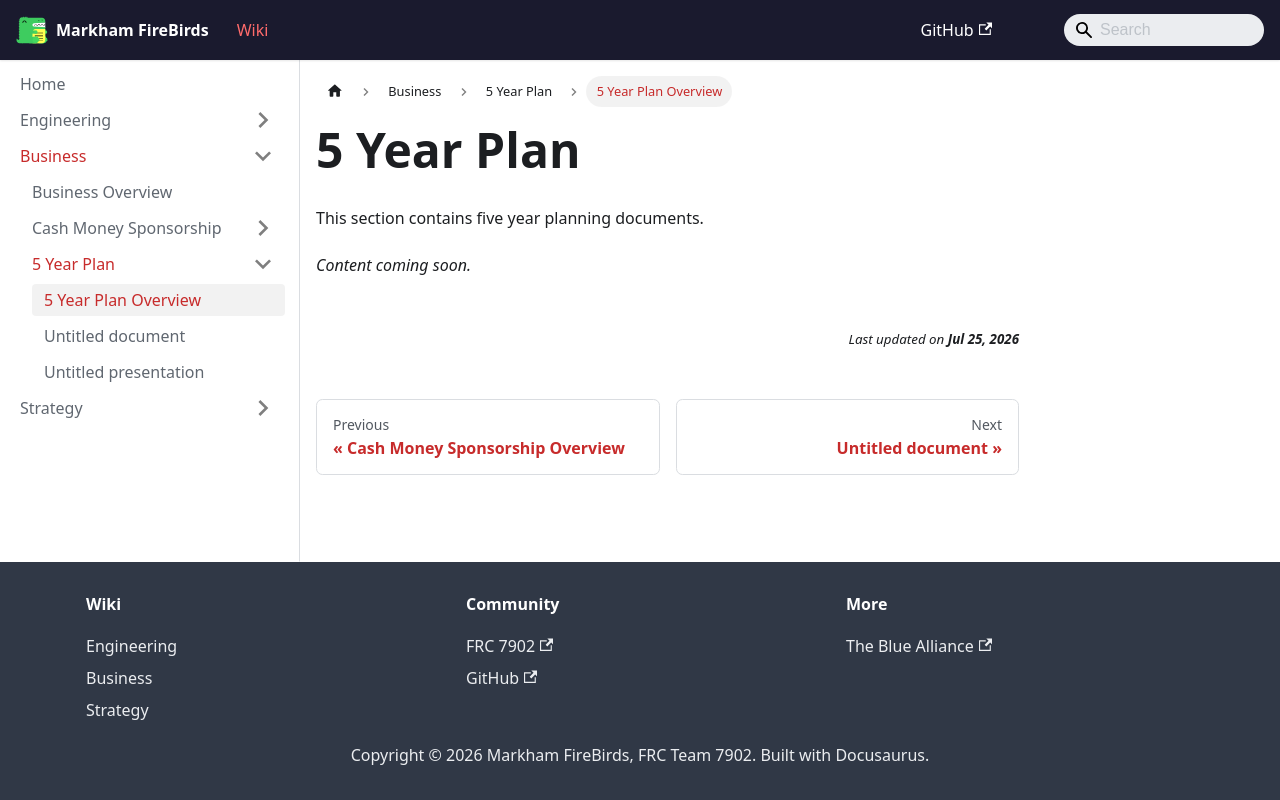

repository: FRC7902/FireBirds-Wiki · page: docs/Business/5 Year Plan/index.html · generator: docusaurus

---
sidebar_label: "5 Year Plan Overview"
title: "5 Year Plan"
sidebar_position: 0
---

# 5 Year Plan

This section contains five year planning documents.

*Content coming soon.*
